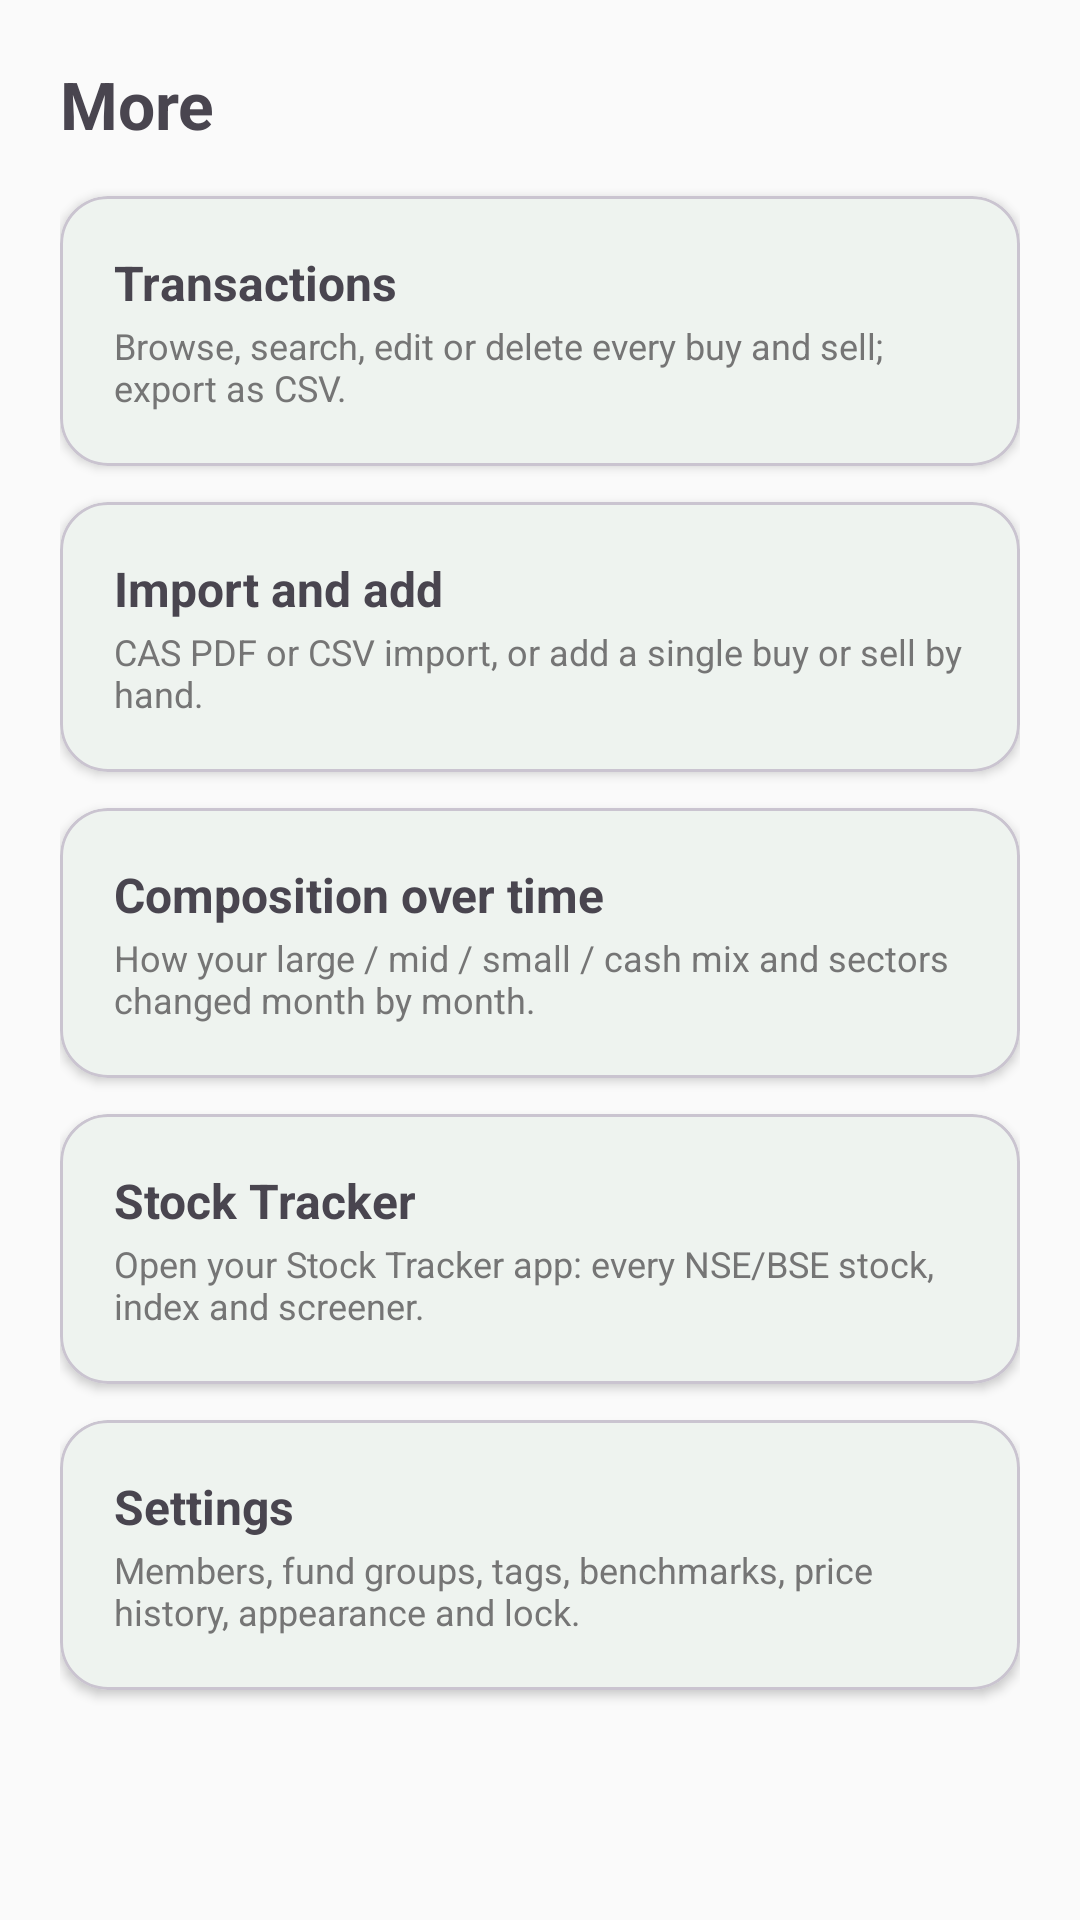

Layout XML and referenced resources for this Android screen:
<!-- AndroidManifest.xml: application theme Theme.PersonalPortfolio -->
<!-- res/layout/activity_more.xml -->
<?xml version="1.0" encoding="utf-8"?>
<LinearLayout xmlns:android="http://schemas.android.com/apk/res/android"
    xmlns:app="http://schemas.android.com/apk/res-auto"
    android:layout_width="match_parent"
    android:layout_height="match_parent"
    android:orientation="vertical">

    <ScrollView
        android:layout_width="match_parent"
        android:layout_height="match_parent"
        android:fillViewport="true">

        <LinearLayout
            android:layout_width="match_parent"
            android:layout_height="wrap_content"
            android:orientation="vertical"
            android:padding="20dp">

            <TextView
                android:layout_width="match_parent"
                android:layout_height="wrap_content"
                android:text="More"
                android:textSize="22sp"
                android:textStyle="bold" />

            <com.google.android.material.card.MaterialCardView
                android:id="@+id/moreTransactionsCard"
                android:layout_width="match_parent"
                android:layout_height="wrap_content"
                android:layout_marginTop="16dp"
                android:clickable="true"
                android:focusable="true"
                app:cardCornerRadius="16dp"
                app:cardElevation="2dp">

                <LinearLayout
                    android:layout_width="match_parent"
                    android:layout_height="wrap_content"
                    android:orientation="vertical"
                    android:padding="18dp">

                    <TextView
                        android:layout_width="match_parent"
                        android:layout_height="wrap_content"
                        android:text="Transactions"
                        android:textSize="16sp"
                        android:textStyle="bold" />

                    <TextView
                        android:layout_width="match_parent"
                        android:layout_height="wrap_content"
                        android:layout_marginTop="2dp"
                        android:text="Browse, search, edit or delete every buy and sell; export as CSV."
                        android:textSize="12sp"
                        android:textColor="@color/colorNeutral" />
                </LinearLayout>
            </com.google.android.material.card.MaterialCardView>

            <com.google.android.material.card.MaterialCardView
                android:id="@+id/moreImportCard"
                android:layout_width="match_parent"
                android:layout_height="wrap_content"
                android:layout_marginTop="12dp"
                android:clickable="true"
                android:focusable="true"
                app:cardCornerRadius="16dp"
                app:cardElevation="2dp">

                <LinearLayout
                    android:layout_width="match_parent"
                    android:layout_height="wrap_content"
                    android:orientation="vertical"
                    android:padding="18dp">

                    <TextView
                        android:layout_width="match_parent"
                        android:layout_height="wrap_content"
                        android:text="Import and add"
                        android:textSize="16sp"
                        android:textStyle="bold" />

                    <TextView
                        android:layout_width="match_parent"
                        android:layout_height="wrap_content"
                        android:layout_marginTop="2dp"
                        android:text="CAS PDF or CSV import, or add a single buy or sell by hand."
                        android:textSize="12sp"
                        android:textColor="@color/colorNeutral" />
                </LinearLayout>
            </com.google.android.material.card.MaterialCardView>

            <com.google.android.material.card.MaterialCardView
                android:id="@+id/moreCompositionCard"
                android:layout_width="match_parent"
                android:layout_height="wrap_content"
                android:layout_marginTop="12dp"
                android:clickable="true"
                android:focusable="true"
                app:cardCornerRadius="16dp"
                app:cardElevation="2dp">

                <LinearLayout
                    android:layout_width="match_parent"
                    android:layout_height="wrap_content"
                    android:orientation="vertical"
                    android:padding="18dp">

                    <TextView
                        android:layout_width="match_parent"
                        android:layout_height="wrap_content"
                        android:text="Composition over time"
                        android:textSize="16sp"
                        android:textStyle="bold" />

                    <TextView
                        android:layout_width="match_parent"
                        android:layout_height="wrap_content"
                        android:layout_marginTop="2dp"
                        android:text="How your large / mid / small / cash mix and sectors changed month by month."
                        android:textSize="12sp"
                        android:textColor="@color/colorNeutral" />
                </LinearLayout>
            </com.google.android.material.card.MaterialCardView>

            <com.google.android.material.card.MaterialCardView
                android:id="@+id/moreStockTrackerCard"
                android:layout_width="match_parent"
                android:layout_height="wrap_content"
                android:layout_marginTop="12dp"
                android:clickable="true"
                android:focusable="true"
                app:cardCornerRadius="16dp"
                app:cardElevation="2dp">

                <LinearLayout
                    android:layout_width="match_parent"
                    android:layout_height="wrap_content"
                    android:orientation="vertical"
                    android:padding="18dp">

                    <TextView
                        android:layout_width="match_parent"
                        android:layout_height="wrap_content"
                        android:text="Stock Tracker"
                        android:textSize="16sp"
                        android:textStyle="bold" />

                    <TextView
                        android:layout_width="match_parent"
                        android:layout_height="wrap_content"
                        android:layout_marginTop="2dp"
                        android:text="Open your Stock Tracker app: every NSE/BSE stock, index and screener."
                        android:textSize="12sp"
                        android:textColor="@color/colorNeutral" />
                </LinearLayout>
            </com.google.android.material.card.MaterialCardView>

            <com.google.android.material.card.MaterialCardView
                android:id="@+id/moreSettingsCard"
                android:layout_width="match_parent"
                android:layout_height="wrap_content"
                android:layout_marginTop="12dp"
                android:clickable="true"
                android:focusable="true"
                app:cardCornerRadius="16dp"
                app:cardElevation="2dp">

                <LinearLayout
                    android:layout_width="match_parent"
                    android:layout_height="wrap_content"
                    android:orientation="vertical"
                    android:padding="18dp">

                    <TextView
                        android:layout_width="match_parent"
                        android:layout_height="wrap_content"
                        android:text="Settings"
                        android:textSize="16sp"
                        android:textStyle="bold" />

                    <TextView
                        android:layout_width="match_parent"
                        android:layout_height="wrap_content"
                        android:layout_marginTop="2dp"
                        android:text="Members, fund groups, tags, benchmarks, price history, appearance and lock."
                        android:textSize="12sp"
                        android:textColor="@color/colorNeutral" />
                </LinearLayout>
            </com.google.android.material.card.MaterialCardView>

        </LinearLayout>
    </ScrollView>
</LinearLayout>
<!-- resources referenced by this layout -->
<resources>
  <color name="colorNeutral">#757575</color>
  <style name="Theme.PersonalPortfolio" parent="Theme.Material3.DayNight.NoActionBar">
          <item name="colorPrimary">@color/colorPrimary</item>
          <item name="colorPrimaryVariant">@color/colorPrimaryVariant</item>
          <item name="colorOnPrimary">@color/colorOnPrimary</item>
  
          <item name="colorSecondary">@color/colorSecondary</item>
          <item name="colorOnSecondary">@color/colorOnSecondary</item>
  
          <item name="android:colorBackground">@color/colorBackground</item>
          <item name="colorOnBackground">@color/colorOnBackground</item>
  
          <item name="colorSurface">@color/colorSurface</item>
          <item name="colorOnSurface">@color/colorOnSurface</item>
  
          <item name="android:statusBarColor">@color/colorPrimaryVariant</item>
      </style>
  <color name="colorPrimary">#1B5E20</color>
  <color name="colorPrimaryVariant">#0D3B12</color>
  <color name="colorOnPrimary">#FFFFFF</color>
  <color name="colorSecondary">#00897B</color>
  <color name="colorOnSecondary">#FFFFFF</color>
  <color name="colorBackground">#FAFAFA</color>
  <color name="colorOnBackground">#1A1A1A</color>
  <color name="colorSurface">#FFFFFF</color>
  <color name="colorOnSurface">#1A1A1A</color>
</resources>
